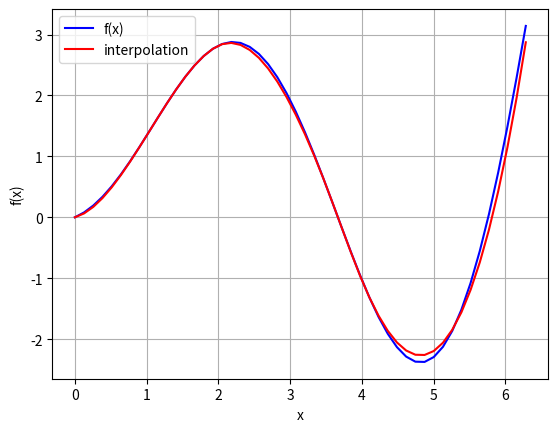

The matplotlib source for this figure:
import numpy as np
import matplotlib.pyplot as plt
from scipy.interpolate import splev, splrep


# 目标函数
def f(x):
    return (np.sin(x) * x + 0.5 * x)


# 三次样条插值的关键是splrep和splev
xx = np.linspace(0, 2 * np.pi, 50)
# x是插值节点,替换成原有的插值
x = np.array([0,1.1,1.3,1.5,1.6,1.9,2,3.5,4.1,5.3,6.5])
ipo = splrep(x, f(x), k=3)  # k == 3表示三次样条插值
# iy是其他节点的插值效果，替换成需要生成的插值
iy = splev(xx, ipo)

# 可视化效果
plt.plot(xx, f(xx), 'b', label='f(x)')
plt.plot(xx, iy, 'r', label='interpolation')
plt.legend(loc=0)
plt.grid()
plt.xlabel('x')
plt.ylabel('f(x)')
plt.show()